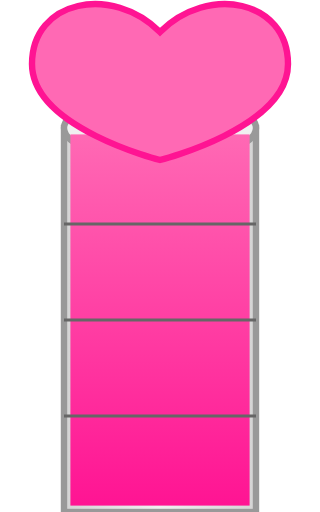
t = 0.00 s
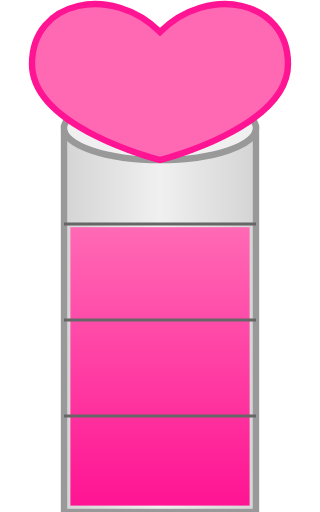
t = 1.25 s
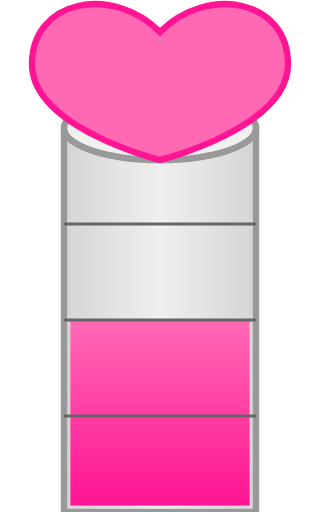
t = 2.50 s
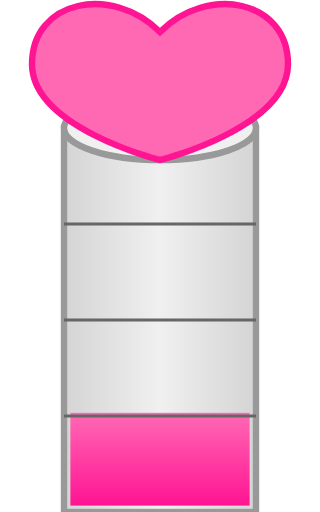
t = 3.75 s

The animated SVG that drew these frames (rendered in a browser with its animation timeline set to each time). Animation: 2 SMIL elements (animate=2); one cycle of 5.00 s, repeats indefinitely.

<svg xmlns="http://www.w3.org/2000/svg" viewBox="0 0 100 160">
  <defs>
    <linearGradient id="cylinderGradient" x1="0%" y1="0%" x2="100%" y2="0%">
      <stop offset="0%" style="stop-color:#d4d4d4;stop-opacity:1" />
      <stop offset="50%" style="stop-color:#f0f0f0;stop-opacity:1" />
      <stop offset="100%" style="stop-color:#d4d4d4;stop-opacity:1" />
    </linearGradient>
    <linearGradient id="pinkGradient" x1="0%" y1="0%" x2="0%" y2="100%">
      <stop offset="0%" style="stop-color:#ff69b4;stop-opacity:1" />
      <stop offset="100%" style="stop-color:#ff1493;stop-opacity:1" />
    </linearGradient>
  </defs>
  
  <!-- 실린더 본체 -->
  <rect x="20" y="40" width="60" height="120" fill="url(#cylinderGradient)" stroke="#999" stroke-width="2"/>
  
  <!-- 실린더 상단 타원 -->
  <ellipse cx="50" cy="40" rx="30" ry="10" fill="#f0f0f0" stroke="#999" stroke-width="2"/>
  
  <!-- 게이지 내용물 -->
  <rect x="22" y="42" width="56" height="116" fill="url(#pinkGradient)">
    <animate attributeName="height" from="116" to="0" dur="5s" repeatCount="indefinite" />
    <animate attributeName="y" from="42" to="158" dur="5s" repeatCount="indefinite" />
  </rect>
  
  <!-- 눈금 선 -->
  <g stroke="#666" stroke-width="1">
    <line x1="20" y1="70" x2="80" y2="70" />
    <line x1="20" y1="100" x2="80" y2="100" />
    <line x1="20" y1="130" x2="80" y2="130" />
  </g>
  
  <!-- 하트 장식 -->
  <path d="M50 10 C35 -5 10 0 10 20 C10 40 50 50 50 50 C50 50 90 40 90 20 C90 0 65 -5 50 10 Z" fill="#ff69b4" stroke="#ff1493" stroke-width="2"/>
</svg>
